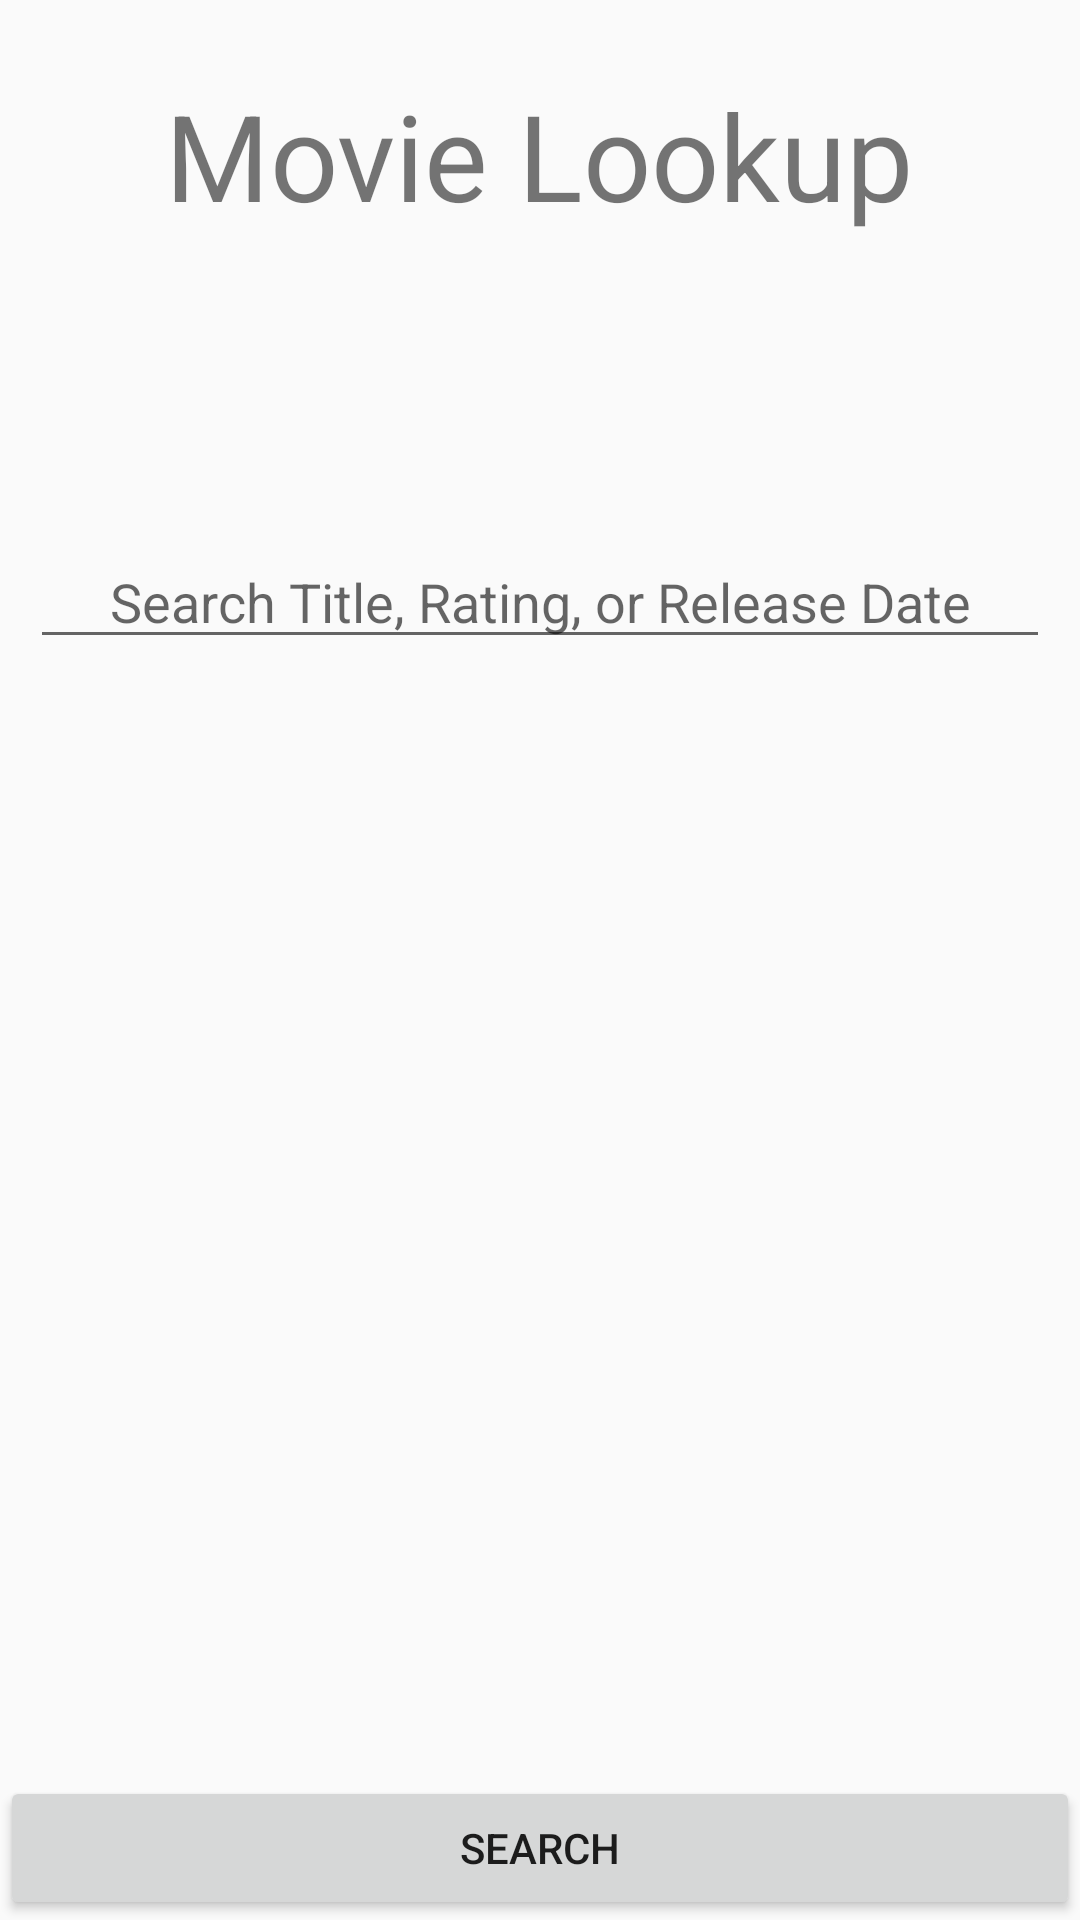

The Android layout XML behind this screen, and the referenced resources:
<!-- AndroidManifest.xml: activity theme NoActionBarTheme -->
<!-- res/layout/activity_main.xml -->
<?xml version="1.0" encoding="utf-8"?>
<RelativeLayout
    xmlns:android="http://schemas.android.com/apk/res/android"
    xmlns:tools="http://schemas.android.com/tools"
    android:layout_width="match_parent"
    android:layout_height="match_parent"
    tools:context=".ui.MainActivity">

    <TextView
        android:text="Movie Lookup"
        android:layout_width="wrap_content"
        android:layout_height="wrap_content"
        android:layout_marginTop="25dp"
        android:layout_alignParentTop="true"
        android:layout_centerHorizontal="true"
        android:id="@+id/movieLookupTextView"
        android:textSize="40sp" />

    <EditText
        android:layout_width="match_parent"
        android:layout_height="wrap_content"
        android:id="@+id/movieSearchEditText"
        android:layout_marginTop="100dp"
        android:layout_below="@+id/movieLookupTextView"
        android:layout_alignParentLeft="true"
        android:layout_alignParentStart="true"
        android:hint="Search Title, Rating, or Release Date"
        android:textAlignment="center"
        android:layout_marginRight="10dp"
        android:layout_marginLeft="10dp" />

    <Button
        android:layout_width="match_parent"
        android:layout_height="wrap_content"
        android:text="Search"
        android:id="@+id/movieSearchButton"
        android:layout_alignParentBottom="true"
        android:layout_centerHorizontal="true" />

</RelativeLayout>
<!-- resources referenced by this layout -->
<resources>
  <style name="NoActionBarTheme" parent="Theme.AppCompat.Light.NoActionBar">
          <item name="colorPrimaryDark">@color/primary_dark</item>
      </style>
  <color name="primary_dark">#0288D1</color>
</resources>
